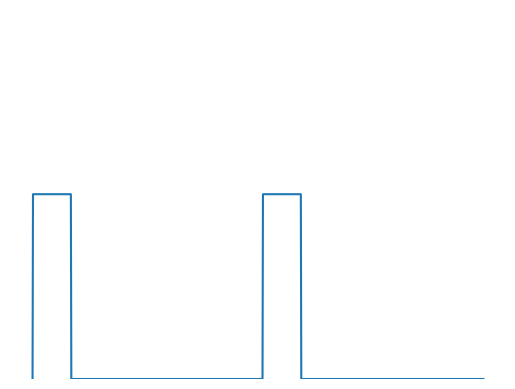

Write the Python code that produced this figure.
import numpy as np
import matplotlib . pyplot as plt

rapport_cyclique = 1/6#1/2#1/6     #1/4
T = 510#22#510  #70        #230

y = np.zeros(1000)

i = 0
while i < 1000 :
    if i + rapport_cyclique*T < 1000 :
        y[i: int(i+rapport_cyclique*T)] = np.ones(int(rapport_cyclique * T))*1
    else :
        y[i::] = 1
        break
    i += round(rapport_cyclique*T)
    if i + (1-rapport_cyclique) * T < 1000:
        y[i : round(i + rapport_cyclique * T)] = np.zeros(round(rapport_cyclique * T))
    else :
        y[i::] = 0
        break
    i += int((1 - rapport_cyclique) * T)


x = np.linspace(0, 10, 1001)
# print(y)
plt.plot(x, [0, *y])
plt.ylim(0, 2)
plt.axis('off')
# plt.savefig("P2_signalcarre1.pdf")
plt.show()


